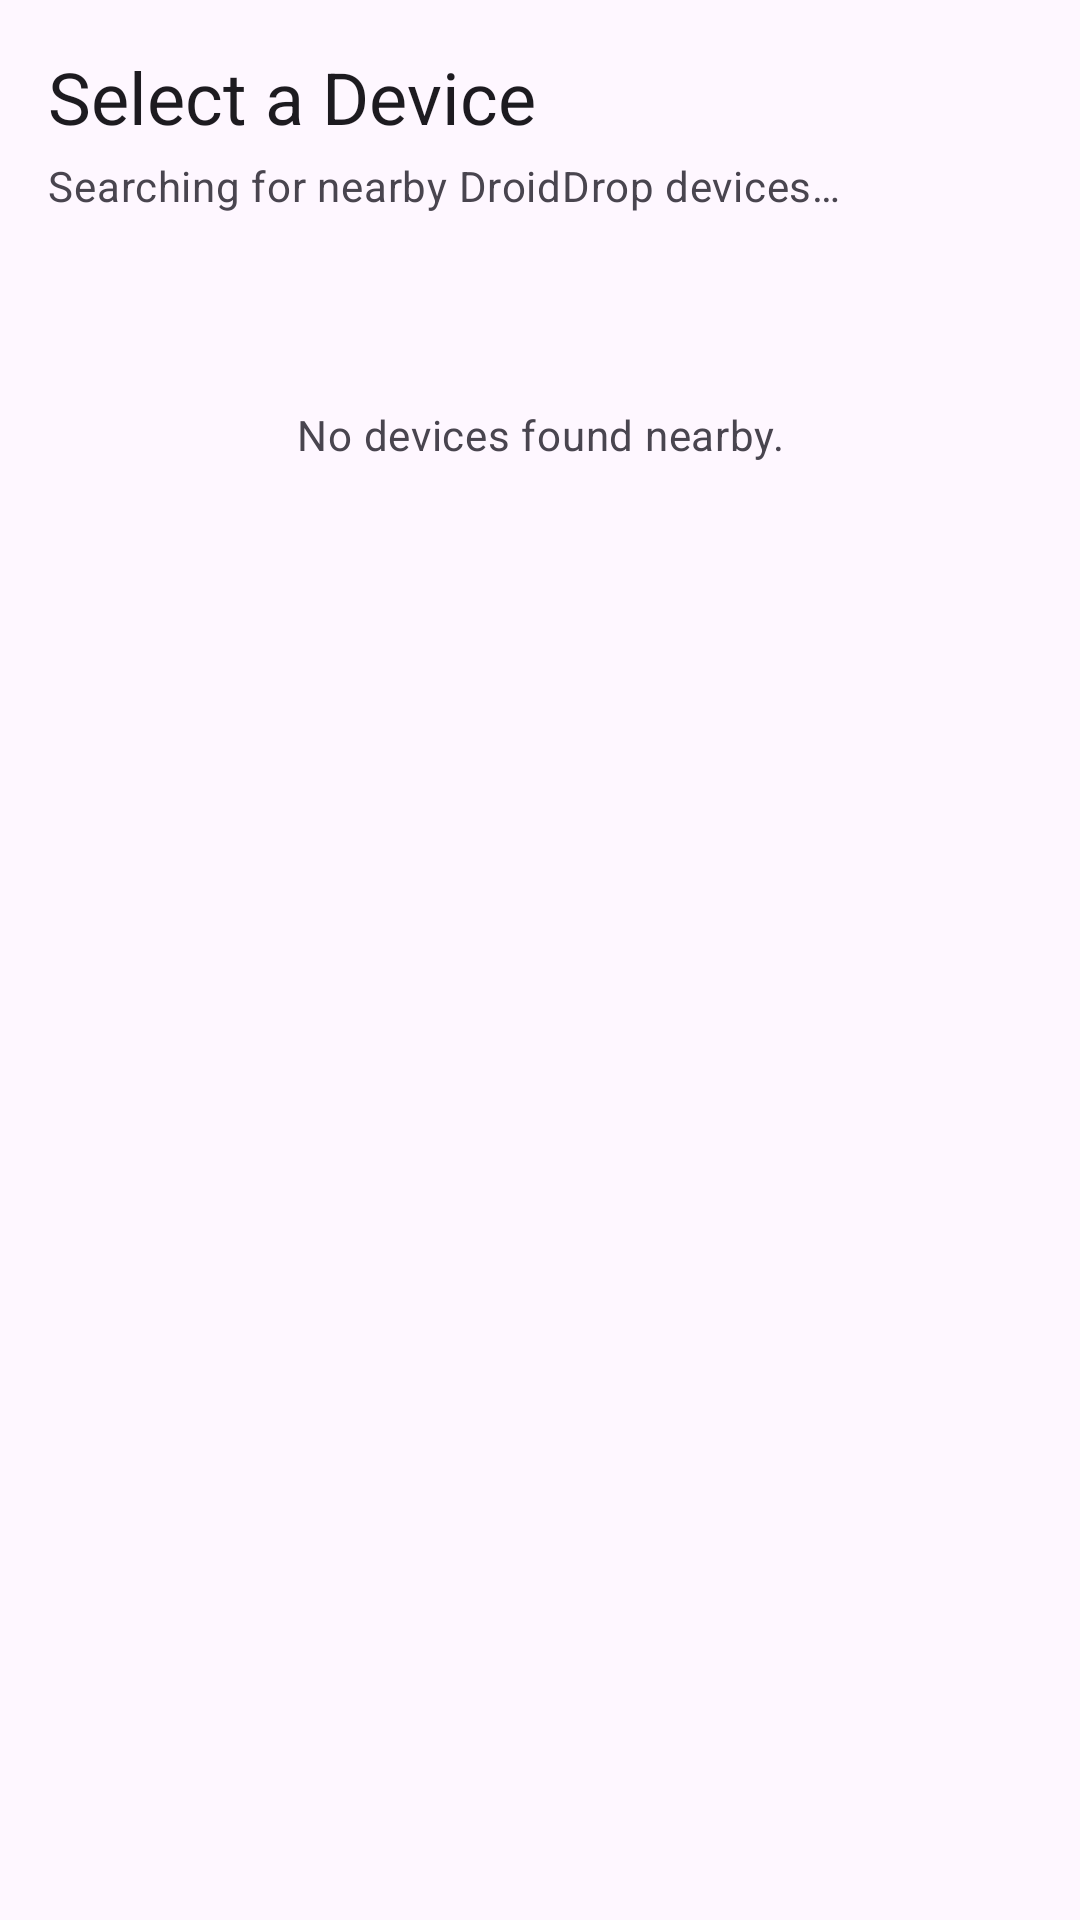

Here is an Android app screen rendered from its layout file. Give the layout XML and the strings, colors and styles it references.
<!-- AndroidManifest.xml: application theme Theme.CSCI3310_AirDrop_Proj -->
<!-- res/layout/fragment_device_discovery.xml -->
<?xml version="1.0" encoding="utf-8"?>
<LinearLayout
    xmlns:android="http://schemas.android.com/apk/res/android"
    android:layout_width="match_parent"
    android:layout_height="match_parent"
    android:orientation="vertical"
    android:padding="16dp">

    
    <TextView
        android:layout_width="wrap_content"
        android:layout_height="wrap_content"
        android:text="Select a Device"
        android:textAppearance="@style/TextAppearance.Material3.HeadlineSmall"
        android:layout_marginBottom="4dp" />

    <TextView
        android:layout_width="wrap_content"
        android:layout_height="wrap_content"
        android:text="Searching for nearby DroidDrop devices…"
        android:textAppearance="@style/TextAppearance.Material3.BodyMedium"
        android:textColor="?android:attr/textColorSecondary"
        android:layout_marginBottom="16dp" />

    
    <ProgressBar
        android:id="@+id/progress_transfer"
        style="?android:attr/progressBarStyleHorizontal"
        android:layout_width="match_parent"
        android:layout_height="wrap_content"
        android:max="100"
        android:layout_marginBottom="4dp"
        android:visibility="gone" />

    <TextView
        android:id="@+id/tv_transfer_status"
        android:layout_width="wrap_content"
        android:layout_height="wrap_content"
        android:textAppearance="@style/TextAppearance.Material3.BodySmall"
        android:textColor="?colorPrimary"
        android:layout_marginBottom="12dp"
        android:visibility="gone" />

    
    <TextView
        android:id="@+id/tv_empty_devices"
        android:layout_width="match_parent"
        android:layout_height="wrap_content"
        android:text="@string/no_devices_found"
        android:textAppearance="@style/TextAppearance.Material3.BodyMedium"
        android:textColor="?android:attr/textColorSecondary"
        android:gravity="center"
        android:layout_marginTop="48dp"
        android:visibility="visible" />

    
    <androidx.recyclerview.widget.RecyclerView
        android:id="@+id/rv_devices"
        android:layout_width="match_parent"
        android:layout_height="0dp"
        android:layout_weight="1"
        android:clipToPadding="false"
        android:paddingBottom="8dp" />

</LinearLayout>
<!-- resources referenced by this layout -->
<resources>
  <string name="no_devices_found">No devices found nearby.</string>
  <style name="Theme.CSCI3310_AirDrop_Proj" parent="Base.Theme.CSCI3310_AirDrop_Proj" />
  <style name="Base.Theme.CSCI3310_AirDrop_Proj" parent="Theme.Material3.DayNight.NoActionBar">
          
          
      </style>
</resources>
